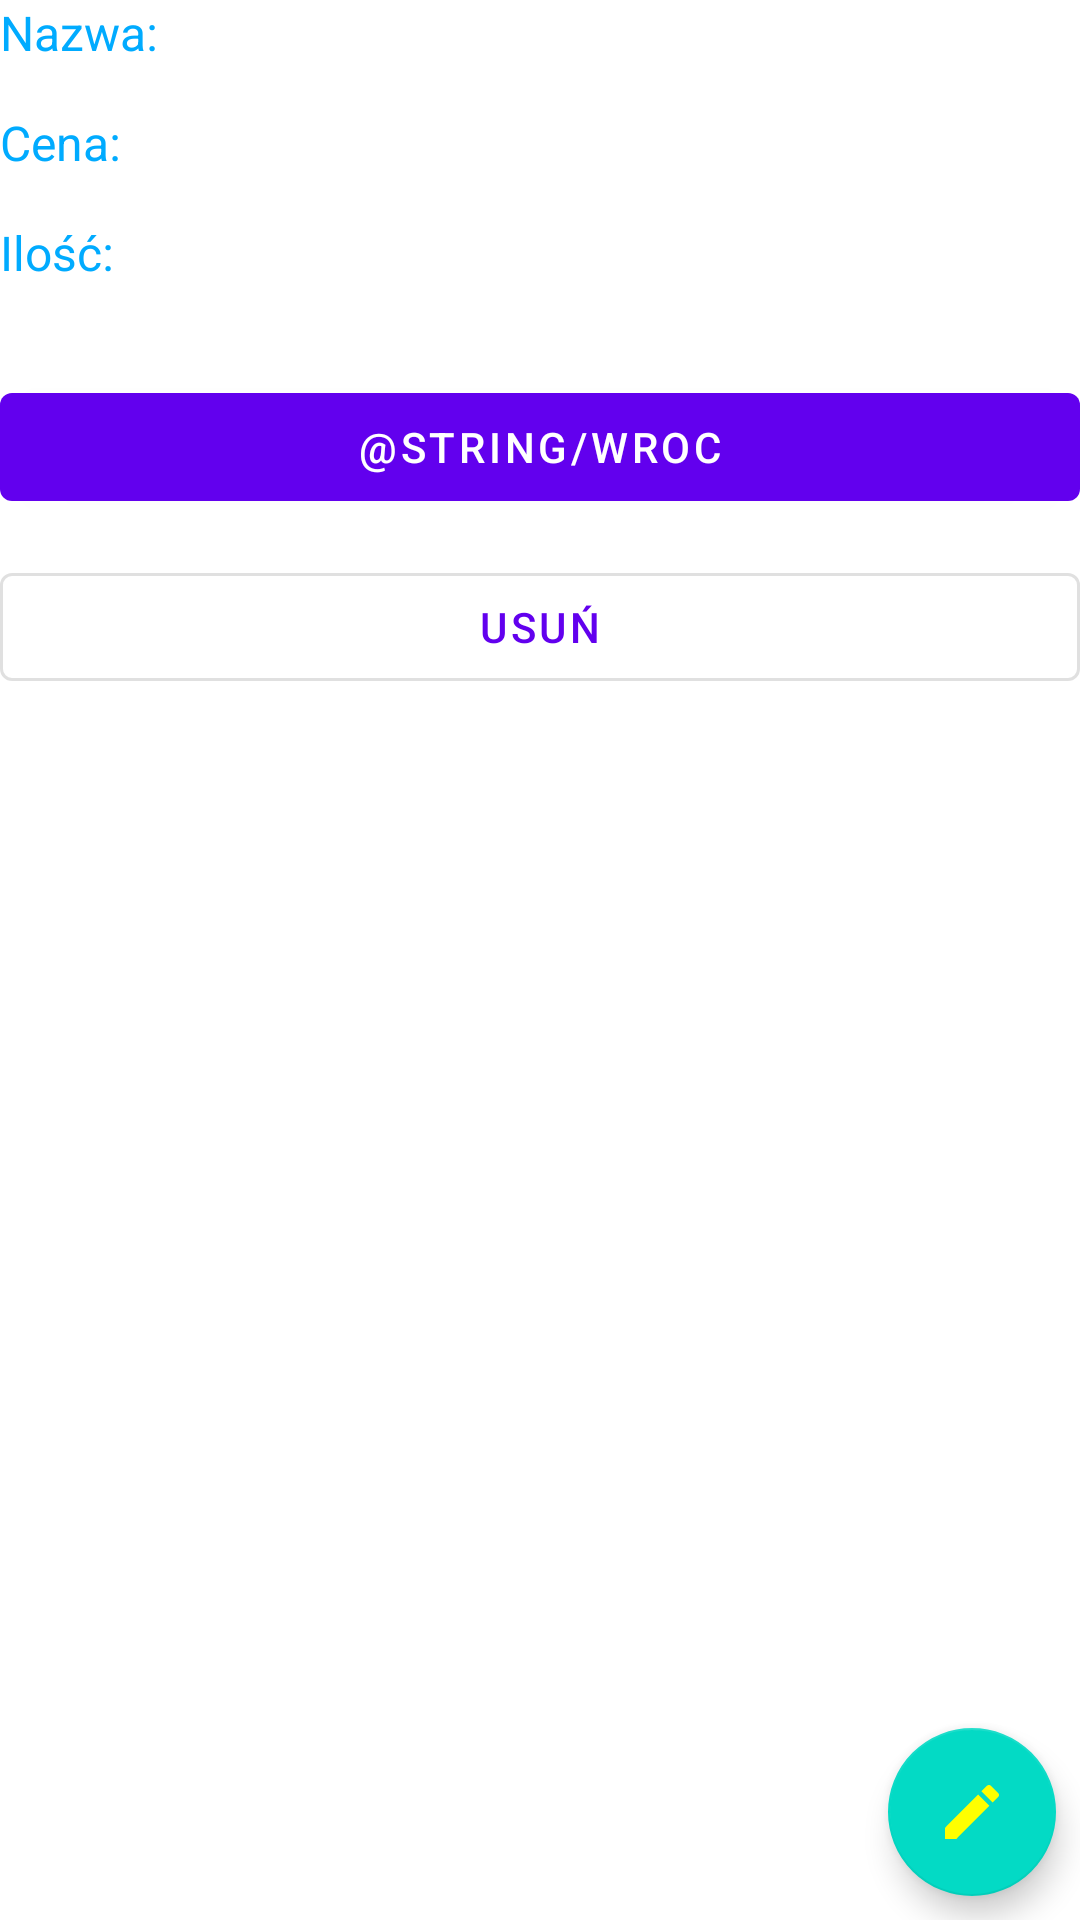

Here is an Android app screen rendered from its layout file. Give the layout XML and the strings, colors and styles it references.
<!-- AndroidManifest.xml: application theme Theme.MenedzerList -->
<!-- res/layout/fragment_item_detail.xml -->
<?xml version="1.0" encoding="utf-8"?>
<androidx.constraintlayout.widget.ConstraintLayout xmlns:android="http://schemas.android.com/apk/res/android"
    xmlns:app="http://schemas.android.com/apk/res-auto"
    xmlns:tools="http://schemas.android.com/tools"
    android:layout_width="match_parent"
    android:layout_height="match_parent"
    android:layout_margin="15dp"
    tools:context=".ShoppingDetailFragment">


    <TextView
        android:id="@+id/item_name_label"
        style="@style/Widget.Inventory.TextView"
        android:layout_width="wrap_content"
        android:text="@string/nazwa"
        android:textColor="@color/blue"
        app:layout_constraintHorizontal_bias="0.5"
        app:layout_constraintStart_toStartOf="parent"
        app:layout_constraintTop_toTopOf="parent" />

    <TextView
        android:id="@+id/item_name"
        style="@style/Widget.Inventory.TextView"
        android:layout_width="wrap_content"
        android:layout_marginStart="14dp"
        app:layout_constraintStart_toEndOf="@+id/item_name_label"
        app:layout_constraintTop_toTopOf="parent"
        tools:text="Mleko" />

    <TextView
        android:id="@+id/item_price_label"
        style="@style/Widget.Inventory.TextView"
        android:layout_width="wrap_content"
        android:text="@string/cena_"
        android:textColor="@color/blue"
        app:layout_constraintBaseline_toBaselineOf="@+id/item_price"
        app:layout_constraintEnd_toStartOf="@+id/item_price"
        app:layout_constraintHorizontal_bias="0.5"
        app:layout_constraintStart_toStartOf="parent" />

    <TextView
        android:id="@+id/item_price"
        style="@style/Widget.Inventory.TextView"
        android:layout_width="0dp"
        android:layout_marginStart="27dp"
        android:layout_marginTop="15dp"
        app:layout_constraintEnd_toEndOf="parent"
        app:layout_constraintStart_toEndOf="@+id/item_price_label"
        app:layout_constraintTop_toBottomOf="@+id/item_name"
        tools:text="5 zł" />

    <TextView
        android:id="@+id/item_count_label"
        style="@style/Widget.Inventory.TextView"
        android:layout_width="wrap_content"
        android:text="@string/ilosc"
        android:textColor="@color/blue"
        app:layout_constraintBaseline_toBaselineOf="@+id/item_count"
        app:layout_constraintEnd_toStartOf="@+id/item_count"
        app:layout_constraintHorizontal_bias="0.5"
        app:layout_constraintStart_toStartOf="parent" />

    <TextView
        android:id="@+id/item_count"
        style="@style/Widget.Inventory.TextView"
        android:layout_width="0dp"
        android:layout_marginStart="29dp"
        android:layout_marginTop="15dp"
        app:layout_constraintEnd_toEndOf="parent"
        app:layout_constraintStart_toEndOf="@+id/item_count_label"
        app:layout_constraintTop_toBottomOf="@+id/item_price"
        tools:text="5" />

    <Button
        android:id="@+id/wroc"
        android:layout_width="0dp"
        android:layout_height="wrap_content"
        android:layout_marginTop="30dp"
        android:text="@string/wroc"
        app:layout_constraintBottom_toTopOf="@+id/delete_item"
        app:layout_constraintEnd_toEndOf="parent"
        app:layout_constraintStart_toStartOf="parent"
        app:layout_constraintTop_toBottomOf="@+id/item_count" />

    <Button
        android:id="@+id/delete_item"
        style="?attr/materialButtonOutlinedStyle"
        android:layout_width="0dp"
        android:layout_height="wrap_content"
        android:layout_marginTop="12dp"
        android:text="@string/usun"
        app:layout_constraintEnd_toEndOf="parent"
        app:layout_constraintStart_toStartOf="parent"
        app:layout_constraintTop_toBottomOf="@id/wroc" />

    <com.google.android.material.floatingactionbutton.FloatingActionButton
        android:id="@+id/edit_item"
        android:layout_width="wrap_content"
        android:layout_height="wrap_content"
        android:layout_marginEnd="8dp"
        android:layout_marginBottom="8dp"
        android:contentDescription="@string/edytuj"
        android:src="@drawable/ic_edit"
        app:layout_constraintBottom_toBottomOf="parent"
        app:layout_constraintEnd_toEndOf="parent"
        app:tint="@color/yellow" />

</androidx.constraintlayout.widget.ConstraintLayout>
<!-- resources referenced by this layout -->
<resources>
  <color name="blue">#00ABFF</color>
  <!-- drawable ic_edit (drawable-v24) -->
  <vector xmlns:android="http://schemas.android.com/apk/res/android"
      android:width="24dp"
      android:height="24dp"
      android:tint="#FFFF00"
      android:viewportWidth="24"
      android:viewportHeight="24">
      <path
          android:fillColor="#FFFF00"
          android:pathData="M3,17.25V21h3.75L17.81,9.94l-3.75,-3.75L3,17.25zM20.71,7.04c0.39,-0.39 0.39,-1.02 0,-1.41l-2.34,-2.34c-0.39,-0.39 -1.02,-0.39 -1.41,0l-1.83,1.83 3.75,3.75 1.83,-1.83z" />
  </vector>
  <string name="cena_">Cena:</string>
  <string name="edytuj">Edytuj</string>
  <string name="ilosc">Ilość:</string>
  <string name="nazwa">Nazwa:</string>
  <string name="usun">Usuń</string>
  <style name="Widget.Inventory.TextView" parent="Widget.MaterialComponents.TextView">
          <item name="android:textSize">16sp</item>
          <item name="android:layout_height">wrap_content</item>
          <item name="android:textAppearance">@style/TextAppearance.AppCompat.Body1</item>
      </style>
  <style name="Theme.MenedzerList" parent="Theme.MaterialComponents.DayNight.DarkActionBar">
          
          <item name="colorPrimary">@color/purple_500</item>
          <item name="colorPrimaryVariant">@color/purple_700</item>
          <item name="colorOnPrimary">@color/white</item>
          
          <item name="colorSecondary">@color/teal_200</item>
          <item name="colorSecondaryVariant">@color/teal_700</item>
          <item name="colorOnSecondary">@color/black</item>
          
          <item name="android:statusBarColor">?attr/colorPrimaryVariant</item>
          
      </style>
  <color name="purple_500">#FF6200EE</color>
  <color name="purple_700">#FF3700B3</color>
  <color name="white">#FFFFFFFF</color>
  <color name="teal_200">#FF03DAC5</color>
  <color name="teal_700">#FF018786</color>
  <color name="black">#FF000000</color>
</resources>
